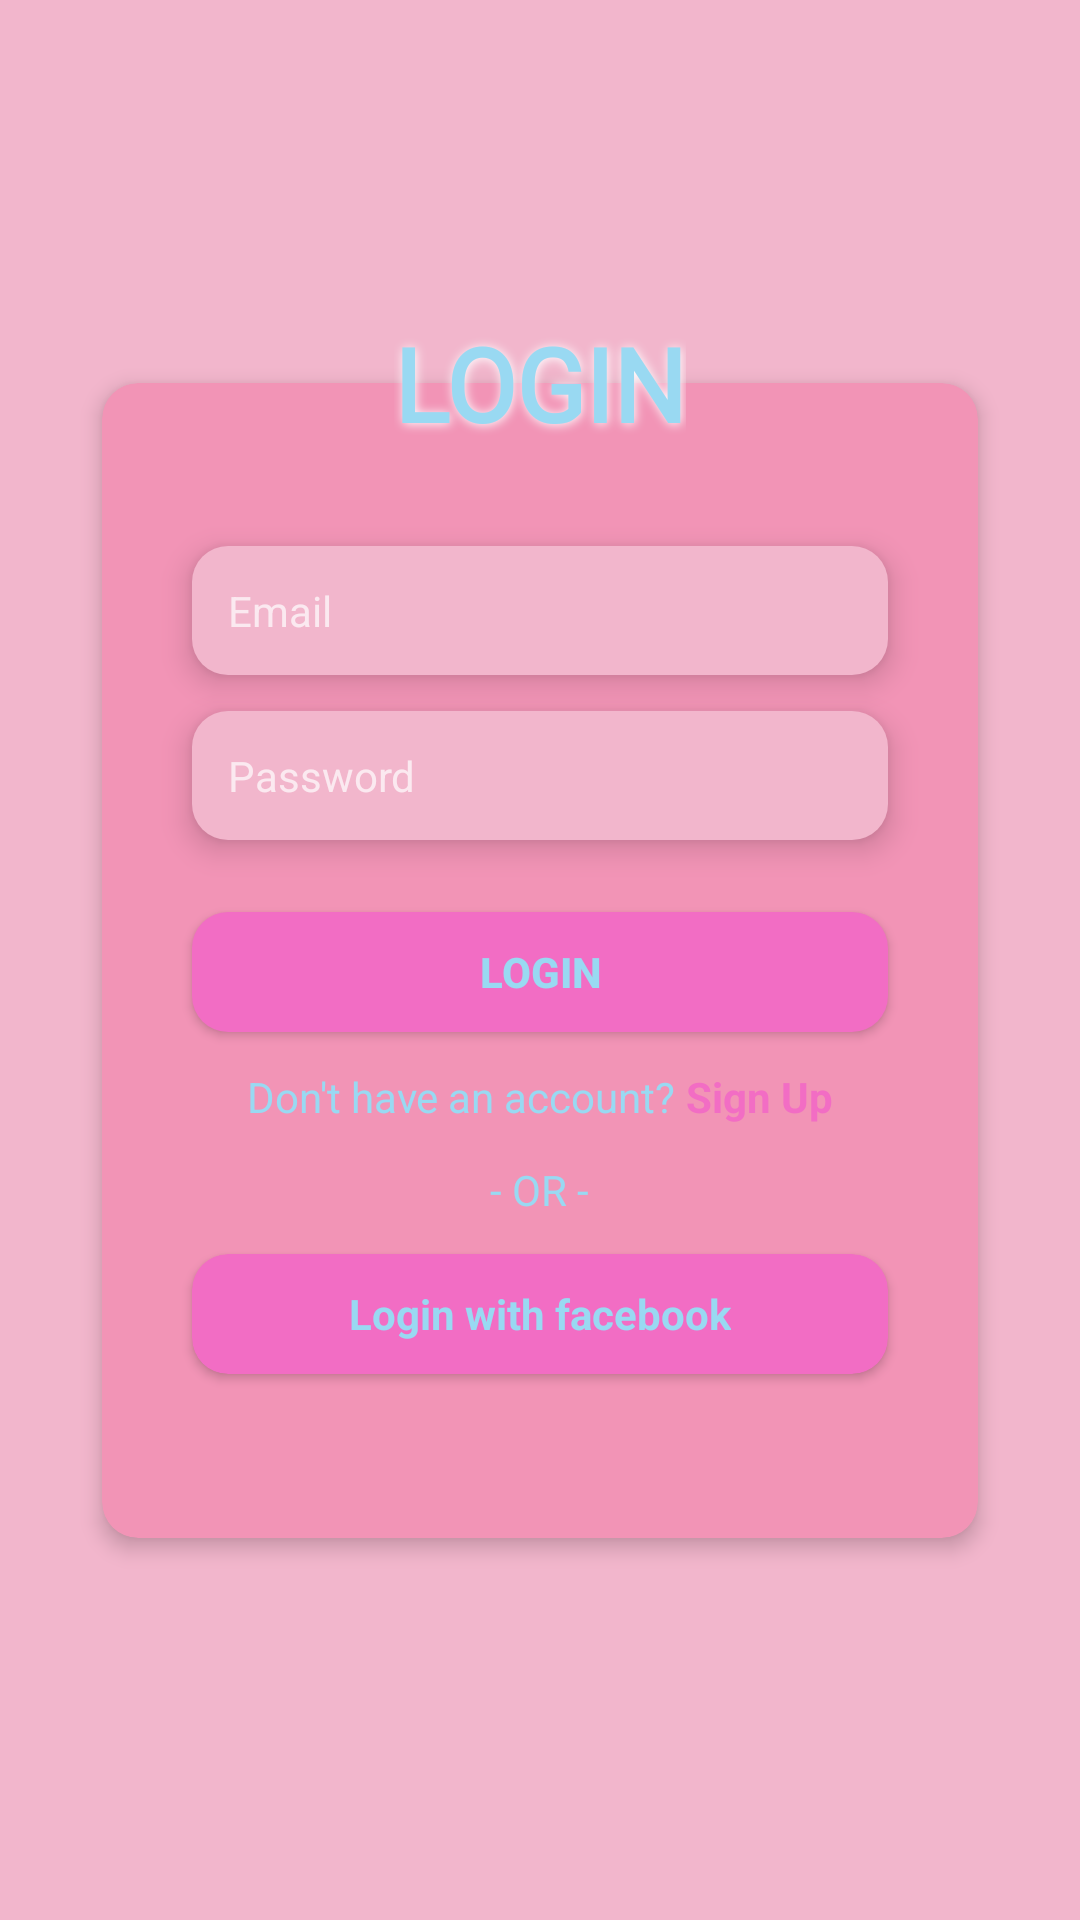

Android layout source for this screen:
<!-- AndroidManifest.xml: application theme Theme.Insta -->
<!-- res/layout/activity_login.xml -->
<?xml version="1.0" encoding="utf-8"?>
<androidx.constraintlayout.widget.ConstraintLayout xmlns:android="http://schemas.android.com/apk/res/android"
    xmlns:app="http://schemas.android.com/apk/res-auto"
    xmlns:tools="http://schemas.android.com/tools"
    android:layout_width="match_parent"
    android:layout_height="match_parent"
    android:background="@color/clr_lay"
    tools:context=".LoginActivity">

    <androidx.cardview.widget.CardView
        android:id="@+id/card_view"
        android:layout_width="match_parent"
        android:layout_height="385dp"
        app:cardBackgroundColor="#F294B6"
        app:cardCornerRadius="12dp"
        app:cardElevation="4dp"
        android:layout_marginHorizontal="34dp"
        app:layout_constraintBottom_toBottomOf="parent"
        app:layout_constraintEnd_toEndOf="parent"
        app:layout_constraintStart_toStartOf="parent"
        app:layout_constraintTop_toTopOf="parent">

        <RelativeLayout
            android:layout_width="match_parent"
            android:layout_height="match_parent"
            android:gravity="center">

            <EditText
                android:id="@+id/email_login"
                android:layout_width="match_parent"
                android:layout_height="wrap_content"
                android:layout_marginHorizontal="30dp"
                android:background="@drawable/bg_et"
                android:elevation="6dp"
                android:hint="Email"
                android:textSize="14sp"
                android:inputType="textEmailAddress"
                android:padding="12dp" />

            <EditText
                android:id="@+id/password_login"
                android:layout_width="match_parent"
                android:layout_height="wrap_content"
                android:layout_below="@+id/email_login"
                android:layout_marginHorizontal="30dp"
                android:layout_marginTop="12dp"
                android:background="@drawable/bg_et"
                android:elevation="6dp"
                android:hint="Password"
                android:textSize="14sp"
                android:inputType="textPassword"
                android:padding="12dp" />

            <Button
                android:id="@+id/btn_login"
                android:layout_width="match_parent"
                android:layout_height="40dp"
                android:layout_below="@id/password_login"
                android:layout_alignParentEnd="true"
                android:layout_marginHorizontal="30dp"
                android:layout_marginTop="24dp"
                android:background="@drawable/bg_btn"
                android:elevation="6dp"
                android:text="LOGIN"
                android:textAllCaps="false"
                android:textColor="#99D9F2"
                android:textSize="14sp"
                android:textStyle="bold" />

            
            
            
            
            
            
            
            
            
            
            
            
            
            
            

            <LinearLayout
                android:id="@+id/ll"
                android:layout_width="match_parent"
                android:layout_height="wrap_content"
                android:layout_below="@+id/btn_login"
                android:layout_marginTop="12dp"
                android:gravity="center"
                android:orientation="horizontal">

                <TextView
                    android:id="@+id/tv_login"
                    android:layout_width="wrap_content"
                    android:layout_height="wrap_content"
                    android:text="Don't have an account? "
                    android:textColor="#99D9F2"
                    android:textSize="14sp" />

                <TextView
                    android:id="@+id/btn_signup_link"
                    android:layout_width="wrap_content"
                    android:layout_height="wrap_content"
                    android:text="Sign Up"
                    android:textColor="#F26DC4"
                    android:textSize="14sp"
                    android:textStyle="bold" />


            </LinearLayout>


            <TextView
                android:id="@+id/tv_or"
                android:layout_width="wrap_content"
                android:layout_height="wrap_content"
                android:layout_below="@+id/ll"
                android:layout_centerHorizontal="true"
                android:layout_marginTop="12dp"
                android:text="- OR -"
                android:textColor="#99D9F2"
                android:textSize="14sp" />

            <androidx.cardview.widget.CardView
                android:layout_width="match_parent"
                android:layout_height="wrap_content"
                android:layout_below="@+id/tv_or"
                android:layout_marginHorizontal="30dp"
                android:layout_marginTop="12dp"
                app:cardBackgroundColor="#F26DC4"
                app:cardElevation="2dp"
                app:cardCornerRadius="12dp">

                <RelativeLayout
                    android:id="@+id/facebookSignInButton"
                    android:layout_width="match_parent"
                    android:layout_height="40dp"
                    android:elevation="6dp">

                    <ImageView
                        android:layout_width="50dp"
                        android:layout_height="50dp"
                        android:layout_centerVertical="true"
                        android:layout_marginEnd="12dp"
                        android:layout_toStartOf="@+id/tv_fb"
                        android:paddingVertical="8dp"
                        android:src="@drawable/fb2" />

                    <TextView
                        android:id="@+id/tv_fb"
                        android:layout_width="wrap_content"
                        android:layout_height="wrap_content"
                        android:layout_centerInParent="true"
                        android:text="Login with facebook"
                        android:textColor="#99D9F2"
                        android:textSize="14sp"
                        android:textStyle="bold" />
                </RelativeLayout>


            </androidx.cardview.widget.CardView>


        </RelativeLayout>

    </androidx.cardview.widget.CardView>

    <TextView
        android:layout_width="wrap_content"
        android:layout_height="wrap_content"
        android:layout_marginTop="140dp"
        android:elevation="50dp"
        android:fontFamily="@font/paytone_one"
        android:shadowColor="#FFFFFF"
        android:shadowDx="1"
        android:shadowDy="1"
        android:shadowRadius="8"
        android:text="LOGIN"
        android:textColor="#99D9F2"
        android:textSize="34dp"
        android:textStyle="bold"
        app:layout_constraintBottom_toTopOf="@id/card_view"
        app:layout_constraintDimensionRatio="1:1"
        app:layout_constraintEnd_toEndOf="@+id/card_view"
        app:layout_constraintStart_toStartOf="@id/card_view"
        app:layout_constraintTop_toTopOf="@+id/card_view"
        app:layout_constraintWidth_percent="0.08" />

</androidx.constraintlayout.widget.ConstraintLayout>
<!-- resources referenced by this layout -->
<resources>
  <color name="clr_lay">#F2B6CC</color>
  <!-- drawable bg_btn (drawable) -->
  <?xml version="1.0" encoding="utf-8"?>
  <shape xmlns:android="http://schemas.android.com/apk/res/android" android:shape="rectangle">
  
      <solid android:color="#F26DC4"/>
      <corners android:radius="12dp"/>
  
  </shape>
  <!-- drawable bg_et (drawable) -->
  <?xml version="1.0" encoding="utf-8"?>
  <shape xmlns:android="http://schemas.android.com/apk/res/android" android:shape="rectangle">
  
      <solid android:color="#F2B6CC"/>
      <corners android:radius="12dp"/>
  
  </shape>
  <style name="Theme.Insta" parent="Theme.AppCompat.NoActionBar">
          
          <item name="colorPrimary">#F26DC4</item>
          <item name="colorPrimaryVariant">#F26DC4</item>
          <item name="colorOnPrimary">@color/white</item>
          
          <item name="colorSecondary">@color/teal_200</item>
          <item name="colorSecondaryVariant">@color/teal_700</item>
          <item name="colorOnSecondary">@color/black</item>
  
          <item name="android:windowFullscreen">true</item>
          
          
      </style>
  <color name="white">#FFFFFFFF</color>
  <color name="teal_200">#FF03DAC5</color>
  <color name="teal_700">#FF018786</color>
  <color name="black">#FF000000</color>
</resources>
